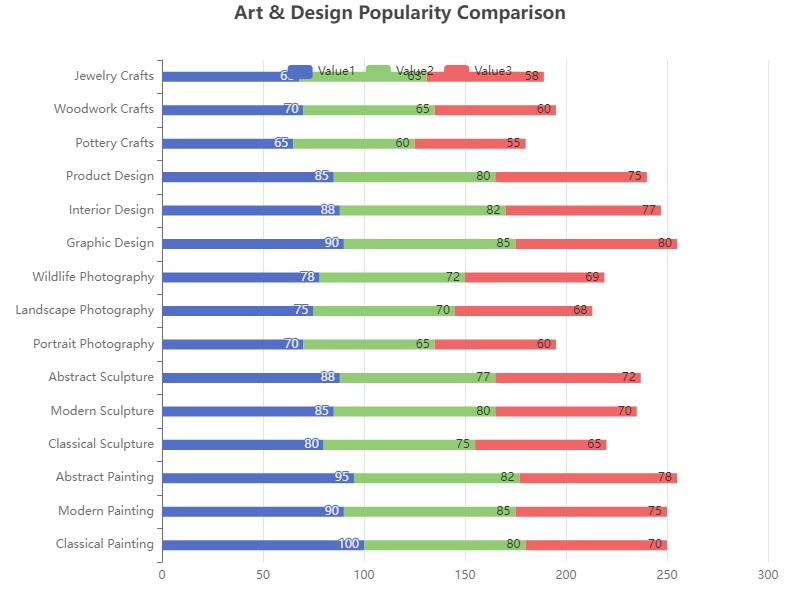

The data file committed next to this chart (first rows):
Category, Subcategory, Value1, Value2, Value3
Painting, Classical, 100, 80, 70
Painting, Modern, 90, 85, 75
Painting, Abstract, 95, 82, 78
Sculpture, Classical, 80, 75, 65
Sculpture, Modern, 85, 80, 70
Sculpture, Abstract, 88, 77, 72
Photography, Portrait, 70, 65, 60
Photography, Landscape, 75, 70, 68
Photography, Wildlife, 78, 72, 69
Design, Graphic, 90, 85, 80
Design, Interior, 88, 82, 77
Design, Product, 85, 80, 75
Crafts, Pottery, 65, 60, 55
Crafts, Woodwork, 70, 65, 60
Crafts, Jewelry, 68, 63, 58
